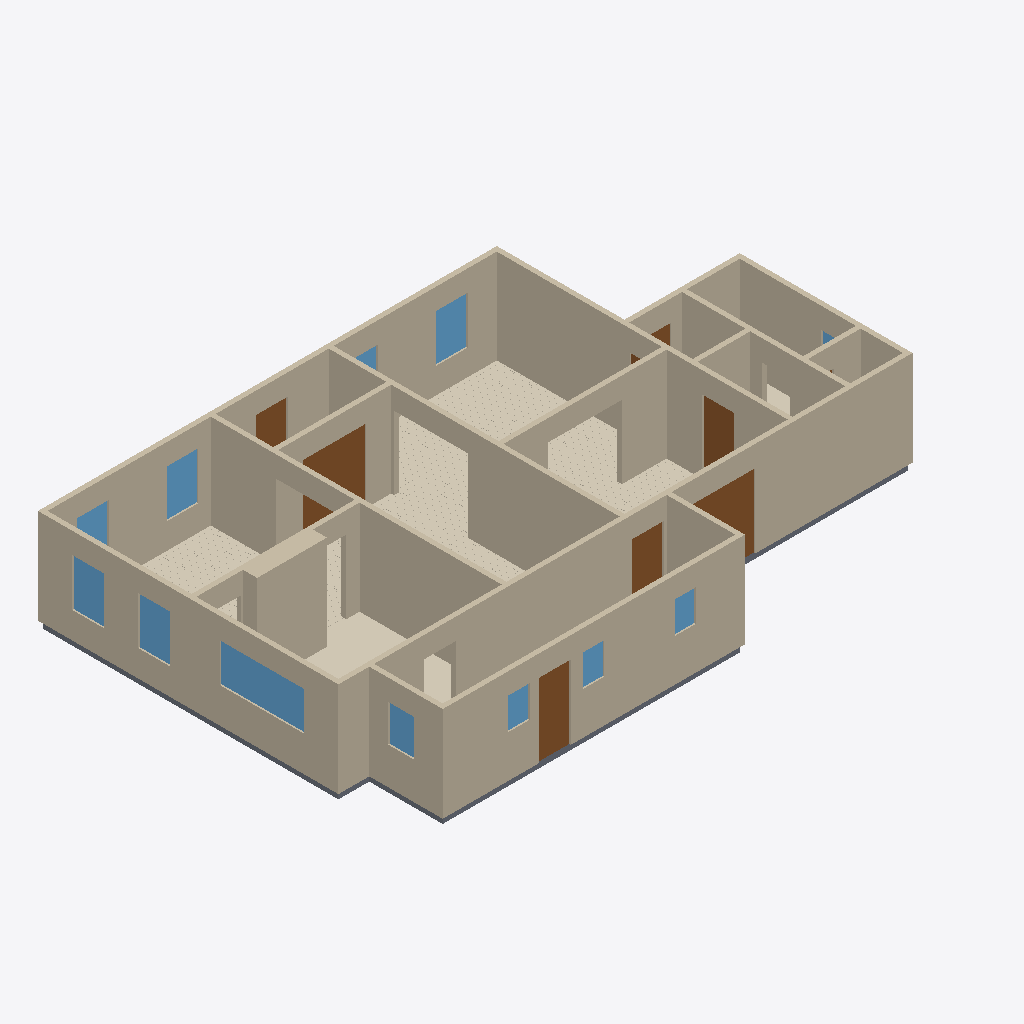
Isometric view of an IFC building model (IFC-SPF (STEP), schema IFC4, length unit metre), seen from the south-west, elements coloured by IFC class: 18 walls (beige), 12 windows (light blue), 8 doors (brown), 6 coverings (cream), 6 slabs (grey).
Extent 16.6 m × 10.8 m × 2.9 m (x, y, z). Elements (61): 18 IfcWall, 12 IfcWindow, 11 IfcCovering, 11 IfcSlab, 9 IfcDoor.

HEADER;
FILE_DESCRIPTION(('ViewDefinition[DesignTransferView]'),'2;1');
FILE_NAME('/dev/null','2026-06-19T06:40:03+00:00',(''),(''),'IfcOpenShell 0.8.5','IfcOpenShell 0.8.5','Nobody');
FILE_SCHEMA(('IFC4'));
ENDSEC;
DATA;
#1=IFCPROJECT('3nSCLFfJ10kgtJWrf2SSJ1',$,'Eureka Residence',$,$,$,$,(#10),#5);
#12=IFCSITE('2L_JH5Zq5E49bTsHze5EjP',$,'Site',$,$,$,$,$,$,$,$,$,$,$);
#13=IFCBUILDING('199_lKE95Ey8po53WafbUN',$,'Eureka House',$,$,$,$,$,$,$,$,$);
#14=IFCBUILDINGSTOREY('3VxVDNyyT9quUGTPgT1wgU',$,'Ground Floor',$,$,$,$,$,$,$);
#18=IFCWALL('2Ejtg9Fgv35xxF4xW2nTWi',$,'Wall',$,$,#38,#27,$,$);
#179=IFCWALL('2PWxL6Ier4ownYteurklPJ',$,'Wall',$,$,#198,#188,$,$);
#79=IFCWALL('0TruvrxBrAGwgOvyHKeL8Y',$,'Wall',$,$,#98,#88,$,$);
#239=IFCWALL('0nYiL$CVzBKe8n4sGUVCFT',$,'Wall',$,$,#258,#248,$,$);
#259=IFCWALL('0sCYtK97n1uR9_$i_TXj$I',$,'Wall',$,$,#278,#268,$,$);
#219=IFCWALL('20zpeZF4P7vQ5_4rmpYGeG',$,'Wall',$,$,#238,#228,$,$);
#199=IFCWALL('0Ad4MjZ7HCbgvoAgg1BNGh',$,'Wall',$,$,#218,#208,$,$);
#2072=IFCCOVERING('2afv20G0v3SQ1vDYoptKBy',$,'Sitting Room - Hardwood Flooring',$,$,#2084,#2074,$,.FLOORING.);
#39=IFCWALL('3jF0pViU5Dwe$zY2vd$Mk6',$,'Wall',$,$,#58,#48,$,$);
#299=IFCWALL('2TWw48oH5CYuQJBGOI0Td8',$,'Wall',$,$,#318,#308,$,$);
#1258=IFCWALL('1xbOxdlIz8PQHXvSVgBN1E',$,'Kitchen Cabinet Bump-out',$,$,#1281,#1271,$,$);
#319=IFCWALL('0L2tWLI6f3MgTXsGrCRTTG',$,'Wall',$,$,#338,#328,$,$);
#279=IFCWALL('3XSZGz88D4ZvX_UA_W8U7y',$,'Wall',$,$,#298,#288,$,$);
#99=IFCWALL('1V_fFO_sH5mv1ahOygQEf2',$,'Wall',$,$,#118,#108,$,$);
#59=IFCWALL('2p8m7V$mP4TxFTXkiXPBo4',$,'Wall',$,$,#78,#68,$,$);
#2897=IFCCOVERING('1xhKO5qyrA9gFUJ4M1CMIe',$,'Dining Room - Hardwood Flooring',$,$,#2909,#2899,$,.FLOORING.);
#1234=IFCCOVERING('2DJO0X2fD5KRWMgkKWC43_',$,'Kitchen - Tile Flooring',$,$,#1257,#1247,$,.FLOORING.);
#3810=IFCCOVERING('19Lcay0sH7fhYS7yb245Tr',$,'Foyer - Hardwood Flooring',$,$,#3822,#3812,$,.FLOORING.);
#139=IFCWALL('292wgKqzrATxzucTO7OGQV',$,'Wall',$,$,#158,#148,$,$);
#1209=IFCWINDOW('1MB6hj0rvFFPbY5qUIUP_4',$,'Window - Kitchen W (picture)',$,$,#1233,#1222,$,1.1186159999999998,2.4384,$,$,$);
#339=IFCWALL('116A77mMTE_h4WfFVMNJFe',$,'Wall',$,$,#358,#348,$,$);
#3013=IFCDOOR('1MOUwLU9T6pRZbAglm304D',$,'Foyer -) Vestibule (french)',$,$,#3033,#3022,$,2.1336,1.8288000000000002,$,$,$);
#4421=IFCDOOR('247Z8fdOf819r_BEdzFwxi',$,'Back Door',$,$,#4441,#4430,$,2.1336,0.9144000000000001,$,$,$);
#159=IFCWALL('1PLTfKUIfBROjc7RJ4Ne3c',$,'Wall',$,$,#178,#168,$,$);
#526=IFCDOOR('1wlumm1Ev27PhRfil9ynCi',$,'Family -) Patio',$,$,#546,#535,$,2.1336,2.033016,$,$,$);
#1051=IFCCOVERING('3eOn_u_KTA3QhEjGlL95do',$,'Family Room - Hardwood Flooring',$,$,#1063,#1053,$,.FLOORING.);
#119=IFCWALL('18Tn8bgMvAOu0u7t8qFr1h',$,'Wall',$,$,#138,#128,$,$);
#4360=IFCSLAB('225Rgu6RX5mwQ0wbLhG9VA',$,'Slab - Scullery',$,$,#4379,#4369,$,.FLOOR.);
#421=IFCDOOR('2zCEuFGgrDDeiOtxxQN1bb',$,'Family -) Ext Laundry',$,$,#441,#430,$,2.1336,0.9144000000000001,$,$,$);
#463=IFCDOOR('3Pt16QY3L5lRJiuhOICL1l',$,'Family -) Scullery',$,$,#483,#472,$,2.1336,0.9144000000000001,$,$,$);
#1343=IFCWINDOW('1HEWEJcNXAuPiZHSObHfCT',$,'Window - Sitting N1',$,$,#1364,#1353,$,1.3716,0.9144000000000001,$,$,$);
#2146=IFCWINDOW('0OaNfov4T0rP850BdYlfFI',$,'Window - Dining W1',$,$,#2167,#2156,$,1.3716,0.9144000000000001,$,$,$);
#2189=IFCWINDOW('2cLv_CkNbDswjjB_54wb_Y',$,'Window - Dining W2',$,$,#2210,#2199,$,1.3716,0.9144000000000001,$,$,$);
#2232=IFCWINDOW('3gxkmumlrF3f1$PajmUGE9',$,'Window - Dining N1',$,$,#2253,#2242,$,1.3716,0.9144000000000001,$,$,$);
#3884=IFCDOOR('3ZGM$FLkv9yPeeD0N89iVk',$,'Front Door',$,$,#3904,#3893,$,2.1336,0.9144000000000001,$,$,$);
#4592=IFCWINDOW('1pXtZWBtzCeeQG58hi6Kab',$,'Window - Scullery E',$,$,#4613,#4602,$,1.0668,0.762,$,$,$);
#1064=IFCSLAB('23z5UdVBv43A8gZ7lmrxTC',$,'Slab - Kitchen',$,$,#1083,#1073,$,.FLOOR.);
#2275=IFCWINDOW('1nlu0isNr7bR1HlQkdmORk',$,'Window - Dining N2',$,$,#2296,#2285,$,1.3716,0.9144000000000001,$,$,$);
#2085=IFCSLAB('0atJqjE8TCmvGtKqYTh$tL',$,'Slab - Dining Room',$,$,#2104,#2094,$,.FLOOR.);
#4506=IFCWINDOW('2eCgkcvmj3$h7lyPpvPbq6',$,'Window - Scullery S2',$,$,#4527,#4516,$,0.9143999999999999,0.6096,$,$,$);
#4549=IFCWINDOW('1mKOM12R58YAnvxJYb0qKB',$,'Window - Scullery S3',$,$,#4570,#4559,$,0.9143999999999999,0.6096,$,$,$);
#4463=IFCWINDOW('2ET_npkq54D9TkGkwF2BpU',$,'Window - Scullery S1',$,$,#4484,#4473,$,0.9143999999999999,0.6096,$,$,$);
#4009=IFCCOVERING('3RvTLkUezBA8SkqK7qnW4K',$,'Ext Bath - Tile Flooring',$,$,#4029,#4019,$,.FLOORING.);
#4030=IFCSLAB('3UQogH$4n6oBDhrmsQ_bf7',$,'Slab - WC',$,$,#4049,#4039,$,.FLOOR.);
#4278=IFCSLAB('2vSij6_Pj0BPrDB62IA3gu',$,'Slab - Ext Laundry',$,$,#4297,#4287,$,.FLOOR.);
#359=IFCSLAB('0mw76Ik45BgxKLLh5G2UKD',$,'Slab - Family Room',$,$,#378,#368,$,.FLOOR.);
#1386=IFCWINDOW('3s4HQO1iv049tIlFZOxQSl',$,'Window - Sitting N2',$,$,#1407,#1396,$,1.3716,0.9144000000000001,$,$,$);
#4236=IFCDOOR('2rU$6fLd97$BK5q7rL2MO5',$,'Ext Vestibule -) Outside',$,$,#4256,#4245,$,2.1336,0.9144000000000001,$,$,$);
#3987=IFCWINDOW('1gQujlyPXCQOE_fg01OOi7',$,'Window - Bath',$,$,#4008,#3997,$,1.2191999999999998,0.9144000000000001,$,$,$);
#4194=IFCDOOR('2X9KERowXD6AANcTvy5U9U',$,'Sitting -) Ext Vestibule',$,$,#4214,#4203,$,2.1336,0.9144000000000001,$,$,$);
ENDSEC;
